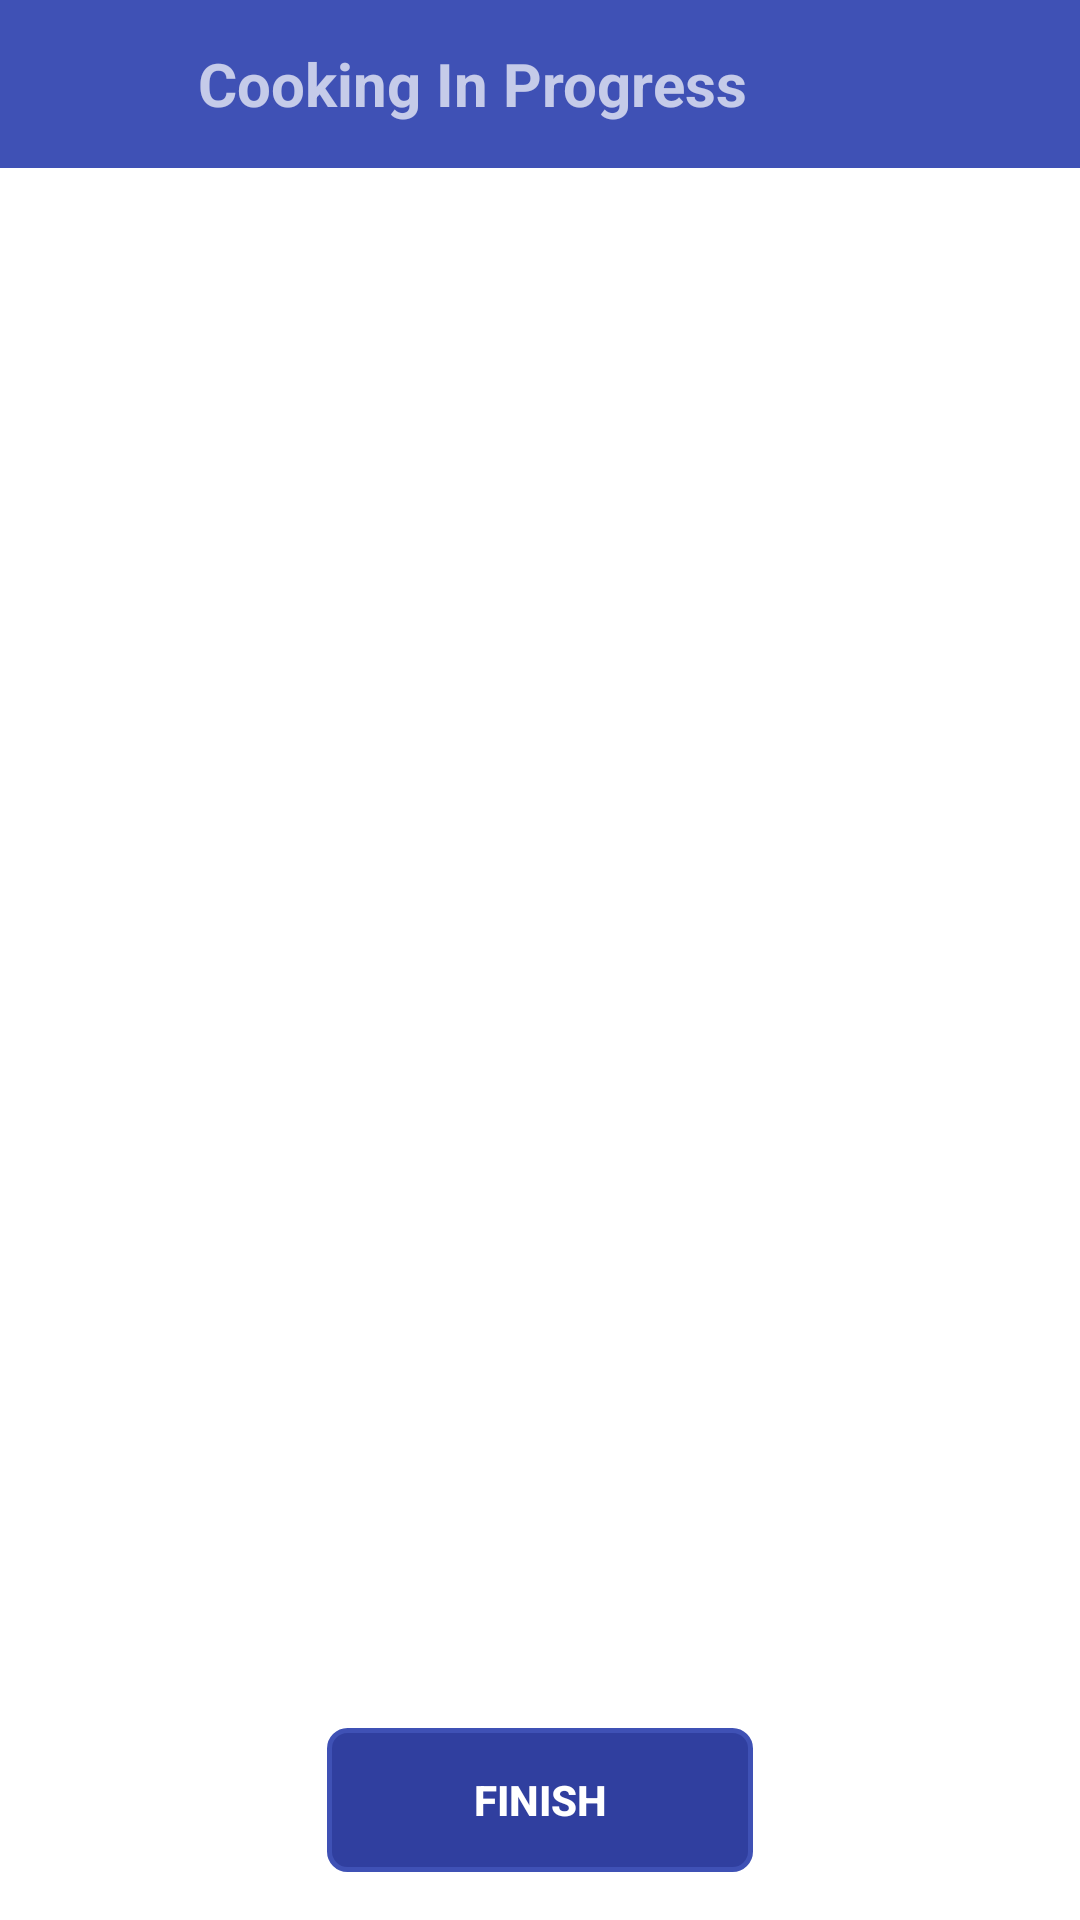

Write the Android layout XML for this screen, with the resource values it uses.
<!-- AndroidManifest.xml: application theme AppTheme -->
<!-- res/layout/activity_cooking.xml -->
<?xml version="1.0" encoding="utf-8"?>
<android.support.constraint.ConstraintLayout xmlns:android="http://schemas.android.com/apk/res/android"
    xmlns:app="http://schemas.android.com/apk/res-auto"
    xmlns:tools="http://schemas.android.com/tools"
    android:layout_width="match_parent"
    android:layout_height="match_parent"
    android:orientation="vertical"
    tools:context=".CookingActivity">
    <LinearLayout xmlns:android="http://schemas.android.com/apk/res/android"
        xmlns:tools="http://schemas.android.com/tools"
        xmlns:app="http://schemas.android.com/apk/res-auto"
        android:layout_width="match_parent"
        android:layout_height="match_parent"

        tools:context="com.example.example.feedmeapp.FeedMeActivity"
        android:orientation="vertical">
    <android.support.v7.widget.Toolbar
        android:id="@+id/toolbar"
        android:layout_width="match_parent"
        android:layout_height="wrap_content"
        android:background="?attr/colorPrimary"
        android:minHeight="?attr/actionBarSize"
        app:popupTheme="@style/ThemeOverlay.AppCompat.Light"
        android:theme="@style/ThemeOverlay.AppCompat.Dark"
        app:titleTextColor="@android:color/white" >


        <TextView
            android:layout_width="match_parent"
            android:layout_height="match_parent"
            android:text="Cooking In Progress"
            android:layout_gravity="center_horizontal"
            android:paddingLeft="50dp"
            android:textSize="20dp"
            android:textStyle="normal|bold"
            android:textIsSelectable="@bool/abc_allow_stacked_button_bar" />

    </android.support.v7.widget.Toolbar>

    <android.support.v4.widget.DrawerLayout
        android:id="@+id/drawerLayout"
        android:layout_width="match_parent"
        android:layout_height="match_parent"
        android:layout_weight="2">

        <LinearLayout
            android:id="@+id/edit_ll"
            android:layout_width="match_parent"
            android:layout_height="match_parent"
            android:orientation="vertical"
            android:background="@android:color/background_light"
            android:paddingBottom="@dimen/activity_vertical_margin"
            android:paddingLeft="@dimen/activity_horizontal_margin"
            android:paddingRight="@dimen/activity_horizontal_margin"
            android:paddingTop="@dimen/activity_vertical_margin"
            android:layout_weight="1">


        </LinearLayout>
        <android.support.design.widget.NavigationView
            android:id="@+id/nav_view"
            android:layout_width="wrap_content"
            android:layout_height="match_parent"
            android:layout_gravity="start"
            android:fitsSystemWindows="true"
            app:menu="@menu/minimal_drawer_menu"
            app:headerLayout="@layout/nav_header"/>

    </android.support.v4.widget.DrawerLayout>

    <LinearLayout
        android:layout_width="match_parent"
        android:layout_height="wrap_content"
        android:orientation="vertical"
        android:layout_weight="0"
        android:background="@color/cardview_light_background">
        <Button
            android:id="@+id/finish_button_feed_me_activity"
            android:layout_width="142dp"
            android:layout_height="wrap_content"
            android:layout_marginTop="16dp"
            android:text="Finish"
            android:textStyle="bold"
            android:layout_marginRight="16dp"
            android:enabled="false"
            android:layout_marginLeft="16dp"
            android:layout_gravity="center_horizontal"
            android:layout_marginBottom="16dp"
            android:background="@drawable/rounded_button"
            style="@style/Widget.AppCompat.Button.Colored"
            android:ellipsize="end"
            android:textColor="@color/White"/>
    </LinearLayout>
    </LinearLayout>
</android.support.constraint.ConstraintLayout>
<!-- res/layout/nav_header.xml (included above) -->
<?xml version="1.0" encoding="utf-8"?>
<LinearLayout
    xmlns:android="http://schemas.android.com/apk/res/android"
    android:orientation="vertical"
    android:layout_width="match_parent"
    android:layout_height="192dp"
    android:padding="5dp"
    android:background="@android:color/white"
    android:theme="@style/ThemeOverlay.AppCompat.Dark"
    android:gravity="bottom">
    <ImageView
        android:layout_width="match_parent"
        android:layout_height="150dp"
        android:src="@drawable/feed_me_title"
        />

</LinearLayout>
<!-- resources referenced by this layout -->
<resources>
  <color name="White">#fff</color>
  <dimen name="activity_horizontal_margin">16dp</dimen>
  <dimen name="activity_vertical_margin">16dp</dimen>
  <!-- drawable feed_me_title: jpg bitmap (drawable, 41713 bytes) -->
  <!-- drawable rounded_button (drawable) -->
  <shape xmlns:android="http://schemas.android.com/apk/res/android"
      android:shape="rectangle">
      <corners android:radius="6dp" />
      <solid android:color="@color/colorPrimaryDark"></solid>
      <stroke android:width="5px" android:color="@color/colorPrimary" />
  </shape>
  <style name="AppTheme" parent="Theme.AppCompat.Light.DarkActionBar">
          
          <item name="colorPrimary">@color/colorPrimary</item>
          <item name="colorPrimaryDark">@color/colorPrimaryDark</item>
          <item name="colorAccent">@color/colorPrimary</item>
          <item name="windowActionBar">false</item>
          <item name="windowNoTitle">true</item>
      </style>
  <color name="colorPrimaryDark">#303F9F</color>
  <color name="colorPrimary">#3F51B5</color>
</resources>
